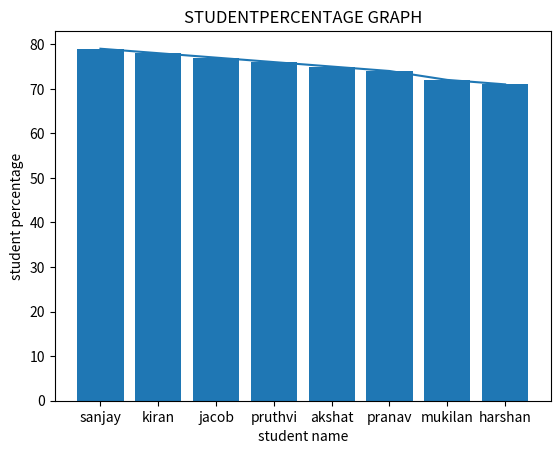

This chart was generated by the following Python code:
import matplotlib.pyplot as plt

sn=['sanjay','kiran','jacob','pruthvi','akshat','pranav','mukilan','harshan']
sm=[79,78,77,76,75,74,72,71]
mp=[]
for x in sm:
    r=(x/80)*100
    mp.append(r)

print(mp)

def mlc():
    plt.plot(sn,sm)
    plt.title('STUDENT MARKS GRAPH')
    plt.xlabel('student name')
    plt.ylabel('student marks')
    plt.show

mlc()

def pbc():
    plt.bar(sn,sm)
    plt.title('STUDENTPERCENTAGE GRAPH')
    plt.xlabel('student name')
    plt.ylabel('student percentage')
    plt.show

pbc()
